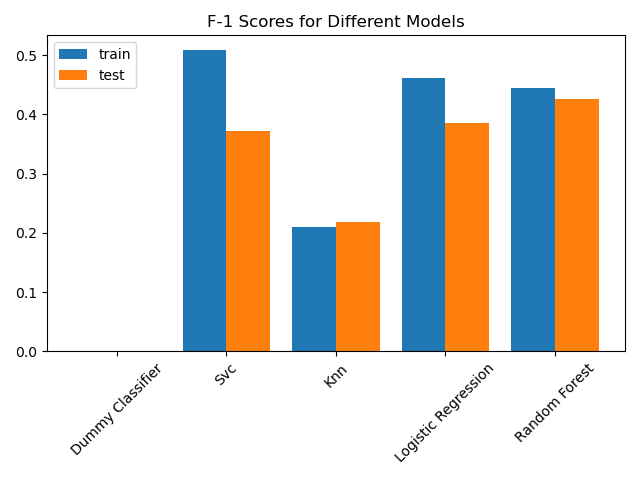

Data behind this chart, as committed beside it:
, train_f1_score, test_f1_score
dummy_classifier, 0.0, 0.0
svc, 0.508, 0.3721
knn, 0.21, 0.2174
logistic_regression, 0.462, 0.3846
random_forest, 0.444, 0.4267
